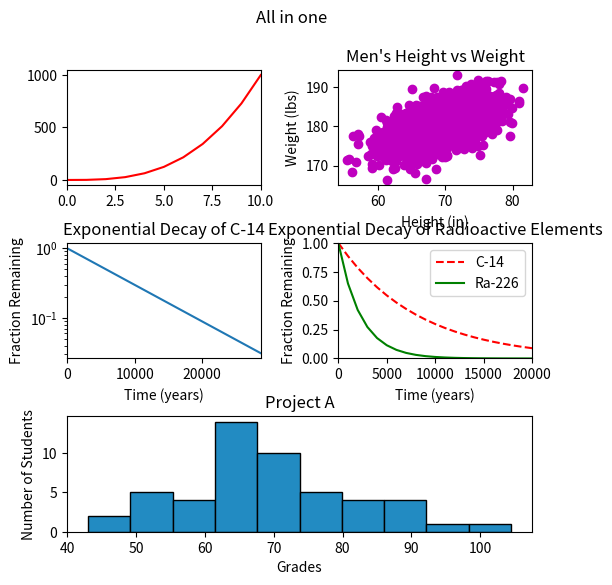

Python code for this plot:
#!/usr/bin/env python3
import numpy as np
import matplotlib.pyplot as plt

y0 = np.arange(0, 11) ** 3

mean = [69, 0]
cov = [[15, 8], [8, 15]]
np.random.seed(5)
x1, y1 = np.random.multivariate_normal(mean, cov, 2000).T
y1 += 180

x2 = np.arange(0, 28651, 5730)
r2 = np.log(0.5)
t2 = 5730
y2 = np.exp((r2 / t2) * x2)

x3 = np.arange(0, 21000, 1000)
r3 = np.log(0.5)
t31 = 5730
t32 = 1600
y31 = np.exp((r3 / t31) * x3)
y32 = np.exp((r3 / t32) * x3)

np.random.seed(5)
student_grades = np.random.normal(68, 15, 50)

fig = plt.figure(figsize=(6, 6))
fig.suptitle("All in one")
grid = plt.GridSpec(3, 2, wspace=0.4, hspace=0.5)

ax1 = fig.add_subplot(grid[0,0])
plt.xlim(0, 10)
plt.plot(y0, color='r')


ax2 = fig.add_subplot(grid[0,1])
plt.scatter(x1, y1, color='m')
plt.title('Men\'s Height vs Weight')
plt.xlabel("Height (in)")
plt.ylabel("Weight (lbs)")

ax3 = fig.add_subplot(grid[1,0])
plt.plot(x2,y2)
plt.xlim(0, 28650)
plt.yscale('log')
plt.title('Exponential Decay of C-14')
plt.xlabel("Time (years)")
plt.ylabel("Fraction Remaining")

ax4 = fig.add_subplot(grid[1,1])
plt.plot(x3, y31, 'r--', label='C-14')
plt.plot(x3, y32, 'g', label='Ra-226')
plt.xlim(0, 20000)
plt.ylim(0, 1)
plt.title('Exponential Decay of Radioactive Elements')
plt.xlabel("Time (years)")
plt.ylabel("Fraction Remaining")
plt.legend()

ax5 = fig.add_subplot(grid[-1:,:])
plt.hist(student_grades, 10, facecolor='#228bc2', edgecolor='black' )
plt.title('Project A')
plt.xlabel("Grades")
plt.ylabel("Number of Students")

plt.show()